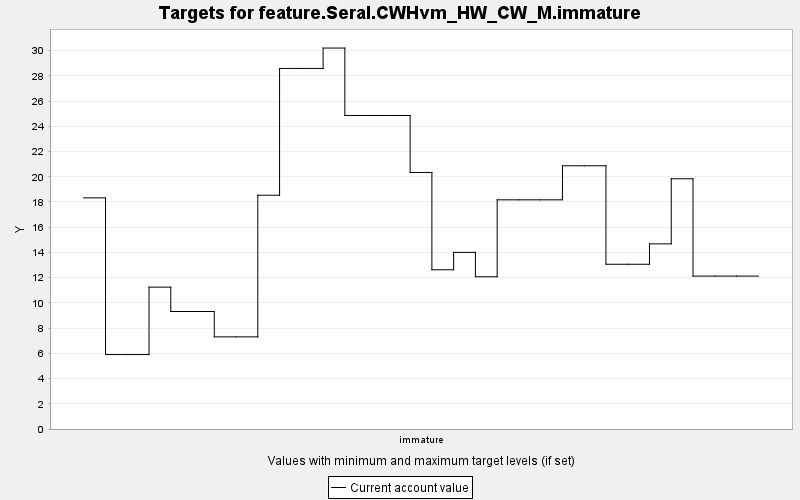

Source data for this figure (header and first rows):
TARGET, PERIOD, YEAR, PERIODWIDTH, MINIMUM, MAXIMUM, MINWEIGHT, MAXWEIGHT, CURRENT, SUMMARY
feature.Seral.CWHvm_HW_CW_M.immature, 0, 0, 10.0, 0.0, 10000, 1.0, 1.0, 18.33, 0.0
feature.Seral.CWHvm_HW_CW_M.immature, 1, 10, 10.0, 0.0, 10000, 1.0, 1.0, 5.902, 0.0
feature.Seral.CWHvm_HW_CW_M.immature, 2, 20, 10.0, 0.0, 10000, 1.0, 1.0, 5.902, 0.0
feature.Seral.CWHvm_HW_CW_M.immature, 3, 30, 10.0, 0.0, 10000, 1.0, 1.0, 11.25, 0.0
feature.Seral.CWHvm_HW_CW_M.immature, 4, 40, 10.0, 0.0, 10000, 1.0, 1.0, 9.316, 0.0
feature.Seral.CWHvm_HW_CW_M.immature, 5, 50, 10.0, 0.0, 10000, 1.0, 1.0, 9.316, 0.0
feature.Seral.CWHvm_HW_CW_M.immature, 6, 60, 10.0, 0.0, 10000, 1.0, 1.0, 7.304, 0.0
feature.Seral.CWHvm_HW_CW_M.immature, 7, 70, 10.0, 0.0, 10000, 1.0, 1.0, 7.304, 0.0
feature.Seral.CWHvm_HW_CW_M.immature, 8, 80, 10.0, 0.0, 10000, 1.0, 1.0, 18.53, 0.0
feature.Seral.CWHvm_HW_CW_M.immature, 9, 90, 10.0, 0.0, 10000, 1.0, 1.0, 28.59, 0.0
feature.Seral.CWHvm_HW_CW_M.immature, 10, 100, 10.0, 0.0, 10000, 1.0, 1.0, 28.59, 0.0
feature.Seral.CWHvm_HW_CW_M.immature, 11, 110, 10.0, 0.0, 10000, 1.0, 1.0, 30.2, 0.0
feature.Seral.CWHvm_HW_CW_M.immature, 12, 120, 10.0, 0.0, 10000, 1.0, 1.0, 24.86, 0.0
feature.Seral.CWHvm_HW_CW_M.immature, 13, 130, 10.0, 0.0, 10000, 1.0, 1.0, 24.86, 0.0
feature.Seral.CWHvm_HW_CW_M.immature, 14, 140, 10.0, 0.0, 10000, 1.0, 1.0, 24.86, 0.0
feature.Seral.CWHvm_HW_CW_M.immature, 15, 150, 10.0, 0.0, 10000, 1.0, 1.0, 20.34, 0.0
feature.Seral.CWHvm_HW_CW_M.immature, 16, 160, 10.0, 0.0, 10000, 1.0, 1.0, 12.62, 0.0
feature.Seral.CWHvm_HW_CW_M.immature, 17, 170, 10.0, 0.0, 10000, 1.0, 1.0, 14, 0.0
feature.Seral.CWHvm_HW_CW_M.immature, 18, 180, 10.0, 0.0, 10000, 1.0, 1.0, 12.07, 0.0
feature.Seral.CWHvm_HW_CW_M.immature, 19, 190, 10.0, 0.0, 10000, 1.0, 1.0, 18.17, 0.0
feature.Seral.CWHvm_HW_CW_M.immature, 20, 200, 10.0, 0.0, 10000, 1.0, 1.0, 18.17, 0.0
feature.Seral.CWHvm_HW_CW_M.immature, 21, 210, 10.0, 0.0, 10000, 1.0, 1.0, 18.17, 0.0
feature.Seral.CWHvm_HW_CW_M.immature, 22, 220, 10.0, 0.0, 10000, 1.0, 1.0, 20.87, 0.0
feature.Seral.CWHvm_HW_CW_M.immature, 23, 230, 10.0, 0.0, 10000, 1.0, 1.0, 20.87, 0.0
feature.Seral.CWHvm_HW_CW_M.immature, 24, 240, 10.0, 0.0, 10000, 1.0, 1.0, 13.06, 0.0
feature.Seral.CWHvm_HW_CW_M.immature, 25, 250, 10.0, 0.0, 10000, 1.0, 1.0, 13.06, 0.0
feature.Seral.CWHvm_HW_CW_M.immature, 26, 260, 10.0, 0.0, 10000, 1.0, 1.0, 14.68, 0.0
feature.Seral.CWHvm_HW_CW_M.immature, 27, 270, 10.0, 0.0, 10000, 1.0, 1.0, 19.84, 0.0
feature.Seral.CWHvm_HW_CW_M.immature, 28, 280, 10.0, 0.0, 10000, 1.0, 1.0, 12.12, 0.0
feature.Seral.CWHvm_HW_CW_M.immature, 29, 290, 10.0, 0.0, 10000, 1.0, 1.0, 12.12, 0.0
feature.Seral.CWHvm_HW_CW_M.immature, 30, 300, 10.0, 0.0, 10000, 1.0, 1.0, 12.12, 0.0
